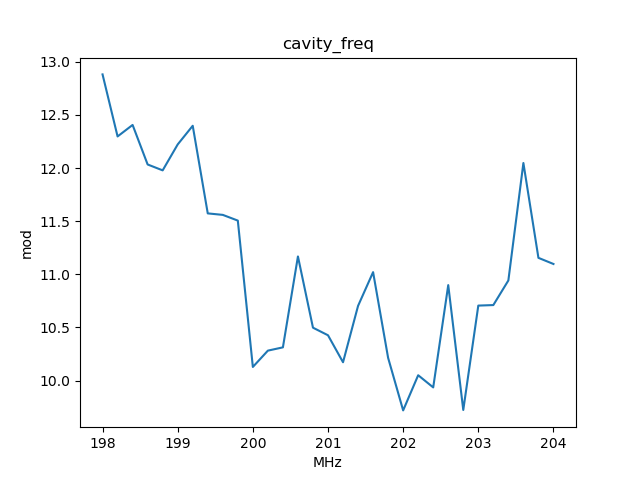

The data file committed next to this chart (first rows):
, x_cavity_freq, y_mod
0, 198.0, 12.88
1, 198.2, 12.3
2, 198.4, 12.41
3, 198.6, 12.03
4, 198.8, 11.98
5, 199.0, 12.22
6, 199.2, 12.4
7, 199.4, 11.57
8, 199.6, 11.56
9, 199.8, 11.51
10, 200.0, 10.13
11, 200.2, 10.28
12, 200.4, 10.31
13, 200.6, 11.17
14, 200.8, 10.5
15, 201.0, 10.43
16, 201.2, 10.17
17, 201.4, 10.7
18, 201.6, 11.02
19, 201.8, 10.21
20, 202.0, 9.719
21, 202.2, 10.05
22, 202.4, 9.935
23, 202.6, 10.9
24, 202.8, 9.723
25, 203.0, 10.71
26, 203.2, 10.71
27, 203.4, 10.94
28, 203.6, 12.05
29, 203.8, 11.15
30, 204.0, 11.1
